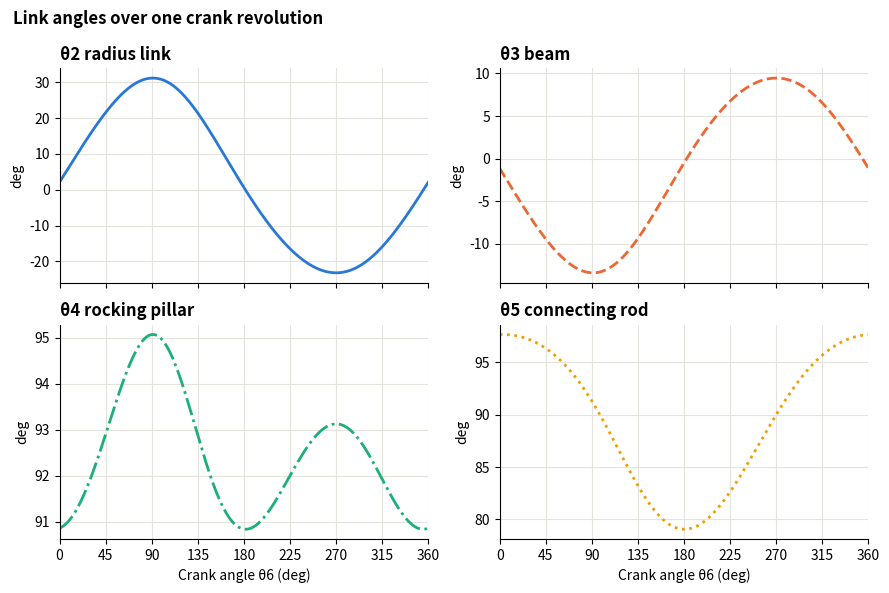
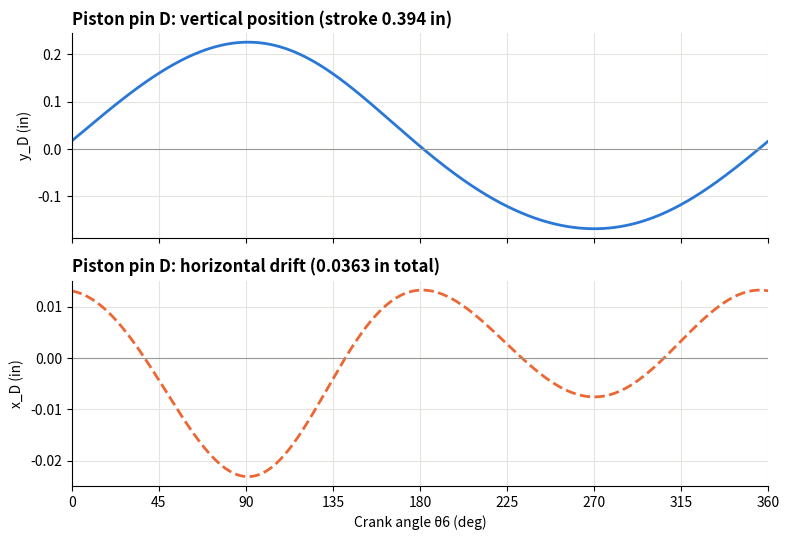
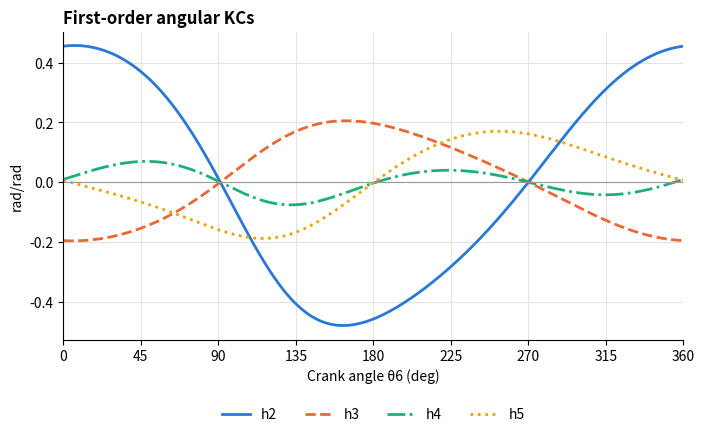
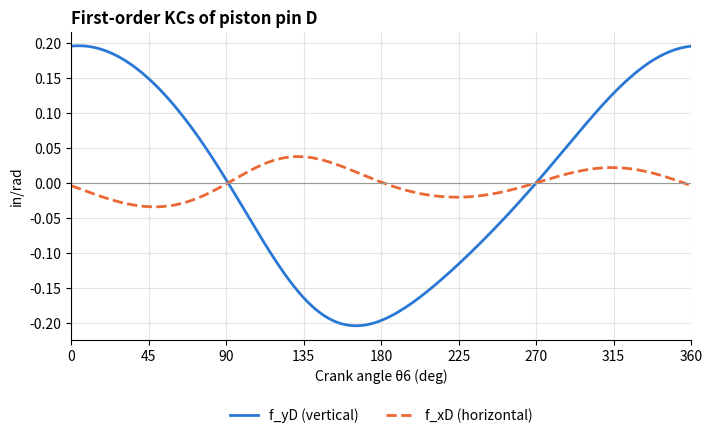
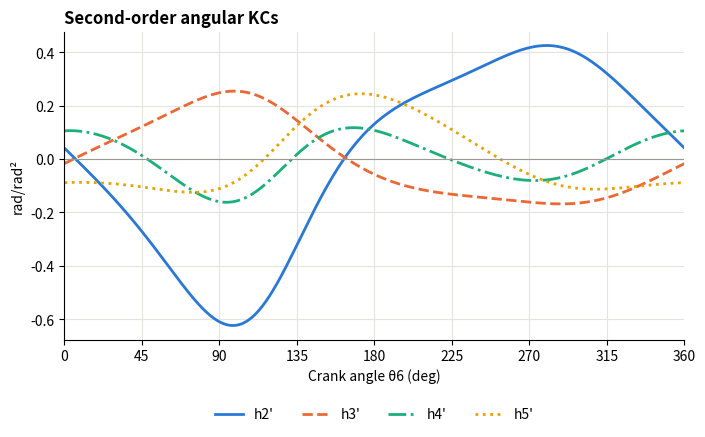
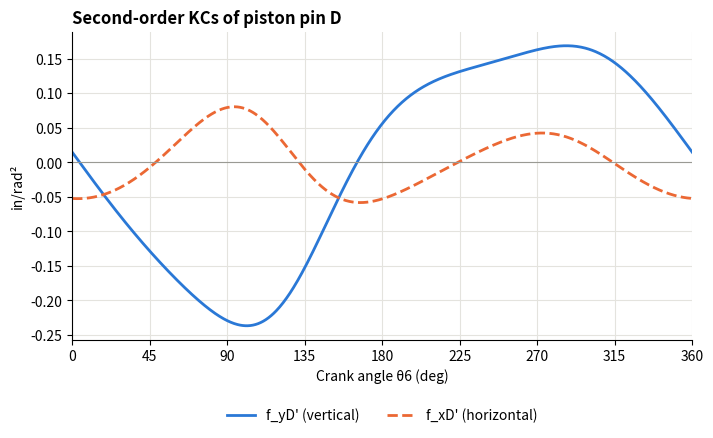

Here is the Python script that generated these plots, in order:
"""
ME 4133 Part II - Grasshopper beam engine: position and kinematic-coefficient (KC) plots.

What this script does
    1. Solves the linkage position in closed form for every crank angle theta6 = 0..360 deg.
    2. Computes the first-order KCs (h = d theta / d theta6, f = d position / d theta6).
    3. Computes the second-order KCs (h' = d2 theta / d theta6^2, f' = d2 position / d theta6^2).
    4. Plots link angles, piston-pin position, and both KC orders (six figures, saved as PNG).

Conventions
    Origin at the radius-link pivot O_B, x to the right, y up, lengths in inches.
    Every angle is measured counter-clockwise from +x.
    Link 2 = radius link O_B->C, 3 = beam (D-C-E, theta3 points C->E), 4 = rocking pillar O_A->E,
    5 = connecting rod S->C, 6 = crank G->S (the input).

Equations are the same as Appendix A of the report and the Excel workbook.
Requires: numpy, matplotlib.   Run:  python beam_engine_kc_plots.py
"""

import numpy as np
import matplotlib.pyplot as plt

# ---------------------------------------------------------------------------
# 1. Geometry (Fusion assembly user parameters, inches)
# ---------------------------------------------------------------------------
r_OBC = 0.3047          # radius link, O_B to C
r_CD = 0.2915           # beam, C to piston pin D
r_CE = 1.0 - r_CD       # beam, C to E (beam D-E is 1 in long and D, C, E are collinear)
r_OAE = 0.8599          # rocking pillar, O_A to E
r_SC = 0.8633           # connecting rod, S to C
r_GS = 0.1392           # crank, G to S
Gx, Gy = 0.2802, -0.8443      # crank pivot G
OAx, OAy = 1.0258, -0.8625    # rocking-pillar pivot O_A

# Crank angle sweep: one full revolution in 0.5 deg steps
theta6_deg = np.arange(0.0, 360.0 + 0.5, 0.5)
th6 = np.radians(theta6_deg)


# ---------------------------------------------------------------------------
# 2. Position solution (closed form, circle intersection)
# ---------------------------------------------------------------------------
def circle_intersection(Px, Py, rP, Qx, Qy, rQ, sign=+1):
    """Point X that is rP from P and rQ from Q.
    a = distance from P along the line P->Q, h = perpendicular offset.
    sign = +1 picks the assembly branch used in the CAD model."""
    dx, dy = Qx - Px, Qy - Py
    L = np.hypot(dx, dy)
    a = (rP**2 - rQ**2 + L**2) / (2 * L)
    h = np.sqrt(rP**2 - a**2)
    Xx = Px + (a * dx - sign * h * dy) / L
    Xy = Py + (a * dy + sign * h * dx) / L
    return Xx, Xy


# Crank pin S is known directly from the input angle
xS = Gx + r_GS * np.cos(th6)
yS = Gy + r_GS * np.sin(th6)

# Loop A: C is r_OBC from O_B (the origin) and r_SC from S
xC, yC = circle_intersection(0.0, 0.0, r_OBC, xS, yS, r_SC)
th2 = np.arctan2(yC, xC)              # radius link angle
th5 = np.arctan2(yC - yS, xC - xS)    # connecting rod angle (S -> C)

# Loop B: E is r_CE from C and r_OAE from O_A
xE, yE = circle_intersection(xC, yC, r_CE, OAx, OAy, r_OAE)
th3 = np.arctan2(yE - yC, xE - xC)    # beam angle (C -> E)
th4 = np.arctan2(yE - OAy, xE - OAx)  # pillar angle (O_A -> E)

# Piston pin D is on the beam, on the other side of C from E
xD = r_OBC * np.cos(th2) - r_CD * np.cos(th3)
yD = r_OBC * np.sin(th2) - r_CD * np.sin(th3)

# Check: both vector loops must close (residual ~1e-16)
resA = np.hypot(Gx + r_GS*np.cos(th6) + r_SC*np.cos(th5) - r_OBC*np.cos(th2),
                Gy + r_GS*np.sin(th6) + r_SC*np.sin(th5) - r_OBC*np.sin(th2))
resB = np.hypot(r_OBC*np.cos(th2) + r_CE*np.cos(th3) - r_OAE*np.cos(th4) - OAx,
                r_OBC*np.sin(th2) + r_CE*np.sin(th3) - r_OAE*np.sin(th4) - OAy)
print(f"Max loop-closure residual: {max(resA.max(), resB.max()):.1e} in")

# ---------------------------------------------------------------------------
# 3. First-order KCs
#    Differentiate each loop with respect to theta6, multiply by e^(-i*theta)
#    of one unknown link, and keep the real part. Each formula isolates one KC.
# ---------------------------------------------------------------------------
s, c = np.sin, np.cos
h2 = r_GS * s(th6 - th5) / (r_OBC * s(th2 - th5))
h5 = r_GS * s(th6 - th2) / (r_SC * s(th2 - th5))
h3 = -r_OBC * h2 * s(th2 - th4) / (r_CE * s(th3 - th4))
h4 = r_OBC * h2 * s(th2 - th3) / (r_OAE * s(th4 - th3))

# Piston pin: differentiate x_D and y_D above with the chain rule
f_xD = -r_OBC * h2 * s(th2) + r_CD * h3 * s(th3)
f_yD = r_OBC * h2 * c(th2) - r_CD * h3 * c(th3)

# ---------------------------------------------------------------------------
# 4. Second-order KCs
#    Differentiate the first-order loop equations again (theta6'' = 0) and
#    apply the same e^(-i*theta) step.
# ---------------------------------------------------------------------------
h2p = (r_GS * c(th6 - th5) + r_SC * h5**2 - r_OBC * h2**2 * c(th2 - th5)) / (r_OBC * s(th2 - th5))
h5p = (r_OBC * h2**2 - r_GS * c(th6 - th2) - r_SC * h5**2 * c(th5 - th2)) / (r_SC * s(th5 - th2))
h3p = (r_OAE * h4**2 - r_OBC * h2p * s(th2 - th4) - r_OBC * h2**2 * c(th2 - th4)
       - r_CE * h3**2 * c(th3 - th4)) / (r_CE * s(th3 - th4))
h4p = (r_OBC * h2p * s(th2 - th3) + r_OBC * h2**2 * c(th2 - th3) + r_CE * h3**2
       - r_OAE * h4**2 * c(th4 - th3)) / (r_OAE * s(th4 - th3))

# Piston pin: product rule on each term of f_xD and f_yD
f_xDp = -r_OBC * (h2p * s(th2) + h2**2 * c(th2)) + r_CD * (h3p * s(th3) + h3**2 * c(th3))
f_yDp = r_OBC * (h2p * c(th2) - h2**2 * s(th2)) - r_CD * (h3p * c(th3) - h3**2 * s(th3))

# Validation: analytic KCs vs a numerical derivative of the curves above
d = np.radians(0.5)
err1 = np.max(np.abs(np.gradient(np.unwrap(th2), d)[1:-1] - h2[1:-1]))
err2 = np.max(np.abs(np.gradient(h2, d)[1:-1] - h2p[1:-1]))
print(f"h2 vs numerical derivative: max difference {err1:.1e}")
print(f"h2' vs numerical derivative of h2: max difference {err2:.1e}")

# Key results (printed for the report tables)
print(f"Piston stroke: {np.ptp(yD):.4f} in   side drift of D: {np.ptp(xD):.4f} in")

# ---------------------------------------------------------------------------
# 5. Plots
# ---------------------------------------------------------------------------
COLORS = ["#2a78d6", "#eb6834", "#1baf7a", "#eda100"]   # colorblind-checked series colors
STYLES = ["-", "--", "-.", ":"]                          # line styles so the plots also read in grayscale
plt.rcParams.update({
    "font.size": 10, "axes.grid": True, "grid.color": "#e4e3de", "axes.spines.top": False,
    "axes.spines.right": False, "lines.linewidth": 2, "legend.frameon": False,
    "axes.titleweight": "bold", "savefig.dpi": 200, "savefig.bbox": "tight",
})
XTICKS = np.arange(0, 361, 45)


def kc_plot(curves, labels, ylabel, title, filename):
    """One axis of up to four curves vs crank angle, legend below the plot."""
    fig, ax = plt.subplots(figsize=(8, 4))
    for i, (y, lab) in enumerate(zip(curves, labels)):
        ax.plot(theta6_deg, y, color=COLORS[i], ls=STYLES[i], label=lab)
    ax.axhline(0, color="#9a9a94", lw=0.8)
    ax.set_xlim(0, 360); ax.set_xticks(XTICKS)
    ax.set_xlabel("Crank angle θ6 (deg)"); ax.set_ylabel(ylabel)
    ax.set_title(title, loc="left")
    ax.legend(ncol=len(curves), loc="upper center", bbox_to_anchor=(0.5, -0.18))
    fig.savefig(filename); plt.close(fig)


# Link angles: four panels, since each link rocks over a different range
fig, axs = plt.subplots(2, 2, figsize=(9, 6), sharex=True)
panels = [(th2, "θ2 radius link"), (th3, "θ3 beam"), (th4, "θ4 rocking pillar"), (th5, "θ5 connecting rod")]
for i, (ax, (ang, lab)) in enumerate(zip(axs.flat, panels)):
    ax.plot(theta6_deg, np.degrees(ang), color=COLORS[i], ls=STYLES[i])
    ax.set_title(lab, loc="left"); ax.set_ylabel("deg")
    ax.set_xlim(0, 360); ax.set_xticks(XTICKS)
for ax in axs[1]:
    ax.set_xlabel("Crank angle θ6 (deg)")
fig.suptitle("Link angles over one crank revolution", x=0.02, ha="left", fontweight="bold")
fig.tight_layout(); fig.savefig("B2_link_angles.png"); plt.close(fig)

# Piston pin D: vertical stroke and horizontal drift have very different scales, so two panels
fig, axs = plt.subplots(2, 1, figsize=(8, 5.5), sharex=True)
axs[0].plot(theta6_deg, yD, color=COLORS[0])
axs[0].set_ylabel("y_D (in)"); axs[0].set_title(f"Piston pin D: vertical position (stroke {np.ptp(yD):.3f} in)", loc="left")
axs[1].plot(theta6_deg, xD, color=COLORS[1], ls="--")
axs[1].set_ylabel("x_D (in)"); axs[1].set_title(f"Piston pin D: horizontal drift ({np.ptp(xD):.4f} in total)", loc="left")
for ax in axs:
    ax.axhline(0, color="#9a9a94", lw=0.8); ax.set_xlim(0, 360); ax.set_xticks(XTICKS)
axs[1].set_xlabel("Crank angle θ6 (deg)")
fig.tight_layout(); fig.savefig("B3_piston_position.png"); plt.close(fig)

kc_plot([h2, h3, h4, h5], ["h2", "h3", "h4", "h5"], "rad/rad",
        "First-order angular KCs", "B4_KC1_angular.png")
kc_plot([f_yD, f_xD], ["f_yD (vertical)", "f_xD (horizontal)"], "in/rad",
        "First-order KCs of piston pin D", "B5_KC1_piston.png")
kc_plot([h2p, h3p, h4p, h5p], ["h2'", "h3'", "h4'", "h5'"], "rad/rad²",
        "Second-order angular KCs", "B6_KC2_angular.png")
kc_plot([f_yDp, f_xDp], ["f_yD' (vertical)", "f_xD' (horizontal)"], "in/rad²",
        "Second-order KCs of piston pin D", "B7_KC2_piston.png")

print("Saved: B2_link_angles.png, B3_piston_position.png, B4_KC1_angular.png, "
      "B5_KC1_piston.png, B6_KC2_angular.png, B7_KC2_piston.png")
